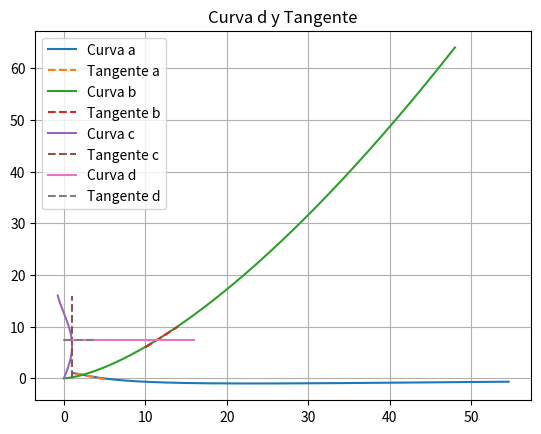

Reproduce this figure in Python.
import numpy as np
import matplotlib.pyplot as plt

# a) X(t) = e^t, y(t) = cos(t)
def curve_a(t):
    return np.exp(t), np.cos(t)

def tangent_a(t):
    x0, y0 = np.exp(np.pi/4), np.cos(np.pi/4)
    slope = (-np.sqrt(2)/2) / np.exp(np.pi/4)
    return x0 + t, y0 + slope * (t)

# b) X(t) = 3t^2, y(t) = t^3
def curve_b(t):
    return 3 * t**2, t**3

def tangent_b(t):
    x0, y0 = 12, 8
    slope = 1
    return x0 + t, y0 + slope * (t)

# c) X(t) = sin(t), y(t) = 4t
def curve_c(t):
    return np.sin(t), 4 * t

def tangent_c(t):
    x0, y0 = 1, 2 * np.pi
    return np.full_like(t, 1), y0 + 4 * (t)

# d) X(t) = t^2, y(t) = e^2
def curve_d(t):
    return t**2, np.full_like(t, np.exp(2))

def tangent_d(t):
    x0, y0 = 1, np.exp(2)
    return x0 + t, np.full_like(t, y0)

# Graficar curvas y tangentes
t_vals = np.linspace(0, 4, 400)

# a)
x_a, y_a = curve_a(t_vals)
x_tan_a, y_tan_a = tangent_a(t_vals - np.pi/4)

plt.plot(x_a, y_a, label="Curva a")
plt.plot(x_tan_a, y_tan_a, label="Tangente a", linestyle="--")
plt.title("Curva a y Tangente")
plt.legend()
plt.grid(True)
plt.show()

# b)
x_b, y_b = curve_b(t_vals)
x_tan_b, y_tan_b = tangent_b(t_vals - 2)

plt.plot(x_b, y_b, label="Curva b")
plt.plot(x_tan_b, y_tan_b, label="Tangente b", linestyle="--")
plt.title("Curva b y Tangente")
plt.legend()
plt.grid(True)
plt.show()

# c)
x_c, y_c = curve_c(t_vals)
x_tan_c, y_tan_c = tangent_c(t_vals - np.pi/2)

plt.plot(x_c, y_c, label="Curva c")
plt.plot(x_tan_c, y_tan_c, label="Tangente c", linestyle="--")
plt.title("Curva c y Tangente")
plt.legend()
plt.grid(True)
plt.show()

# d)
x_d, y_d = curve_d(t_vals)
x_tan_d, y_tan_d = tangent_d(t_vals - 1)

plt.plot(x_d, y_d, label="Curva d")
plt.plot(x_tan_d, y_tan_d, label="Tangente d", linestyle="--")
plt.title("Curva d y Tangente")
plt.legend()
plt.grid(True)
plt.show()
